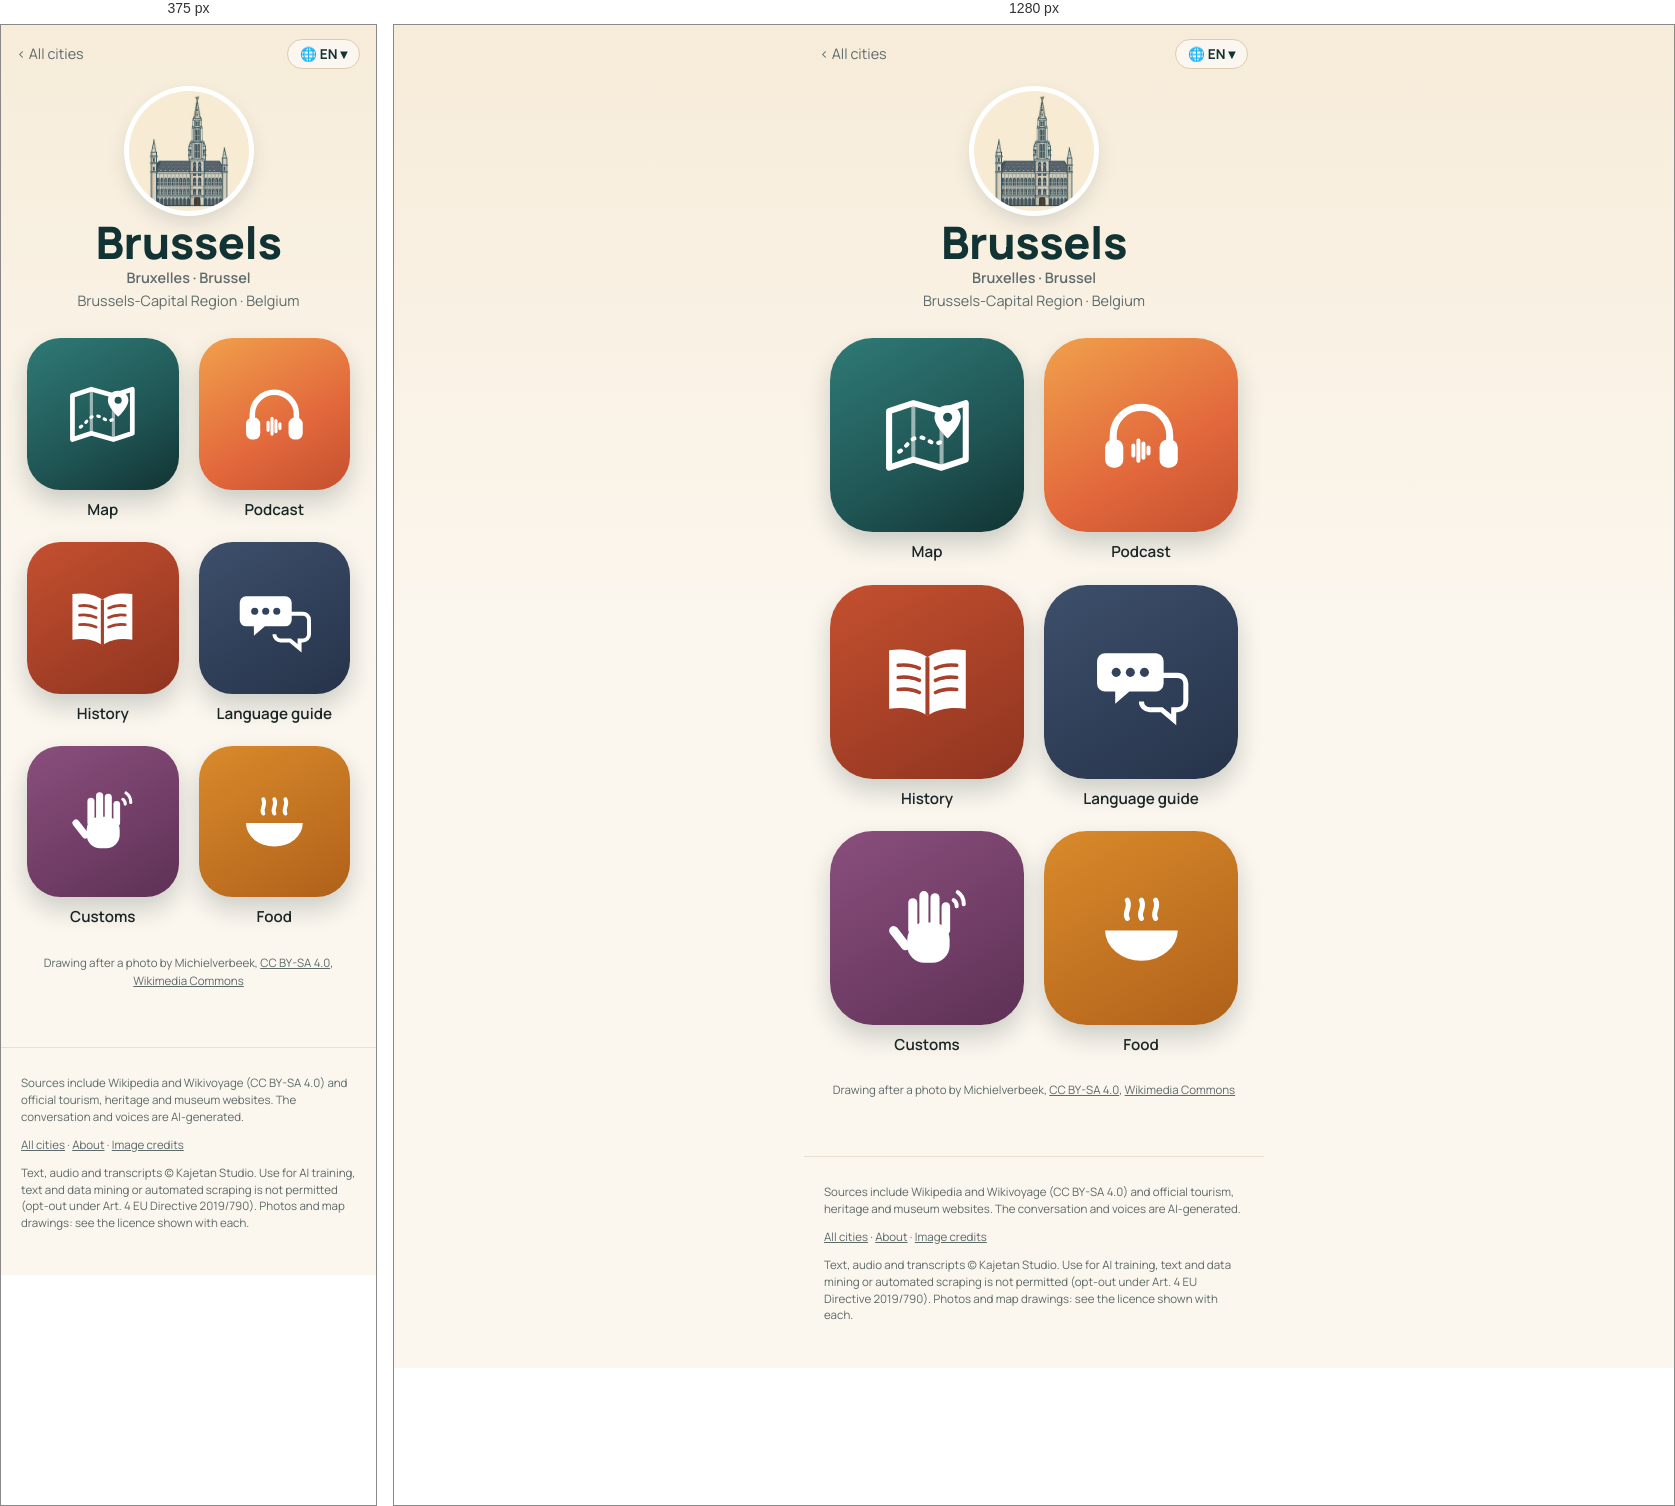
Rendered at 375 px and 1280 px, left to right.

<!-- file: index.html -->
<!doctype html>
<html lang="en">
<head>
<meta charset="utf-8">
<meta name="viewport" content="width=device-width, initial-scale=1">
<title>Brussels quick travel guide: sights, map &amp; free podcast · Wandering Cities</title>
<meta name="description" content="Brussels quick travel guide: what to see, what to eat and useful phrases, with a map of the highlights. Plus a free podcast about the city. Brussels, in Belgium, owes its filled chocolate shell to an apothecary who coated his medicines in chocolate, then realized sweet fillings like nougat or cream ">
<link rel="canonical" href="https://wanderingcities.com/belgium/brussels/">
<link rel="alternate" hreflang="en" href="https://wanderingcities.com/belgium/brussels/">
<link rel="alternate" hreflang="de" href="https://wanderingcities.com/de/belgium/brussels/">
<link rel="alternate" hreflang="nl" href="https://wanderingcities.com/nl/belgium/brussels/">
<link rel="alternate" hreflang="fr" href="https://wanderingcities.com/fr/belgium/brussels/">
<link rel="alternate" hreflang="es" href="https://wanderingcities.com/es/belgium/brussels/">
<link rel="alternate" hreflang="it" href="https://wanderingcities.com/it/belgium/brussels/">
<link rel="alternate" hreflang="x-default" href="https://wanderingcities.com/belgium/brussels/">
<script>
window.WC={lang:"en",alt:{"en": "/belgium/brussels/", "de": "/de/belgium/brussels/", "nl": "/nl/belgium/brussels/", "fr": "/fr/belgium/brussels/", "es": "/es/belgium/brussels/", "it": "/it/belgium/brussels/"},fixed:0,go(l,auto){if(!auto)try{localStorage.setItem('wc-lang',l)}catch(e){}const p=new URLSearchParams(location.search);p.delete('lang');const f=p.get('from'),m=f&&f.match(/^\/(?:[a-z]{2}\/)?([a-z0-9-]+\/[a-z0-9-]+\/)$/);if(m)p.set('from',(l==='en'?'/':'/'+l+'/')+m[1]);const h=location.hash.slice(1),s=p.toString(),t=this.alt[l]+(s?'?'+s:'')+(h&&!this.alt[h]?'#'+h:'');auto?location.replace(t):location.href=t}};
(()=>{const q=new URLSearchParams(location.search).get('lang'),h=location.hash.slice(1);let s=null;try{s=localStorage.getItem('wc-lang')}catch(e){}const l=[q,h,s,(navigator.language||'en').slice(0,2)].find(x=>x&&WC.alt[x]);if(l&&l!=='en')WC.go(l,1)})();
</script>
<link rel="alternate" type="application/rss+xml" title="Wandering Cities" href="/feed.xml">
<meta property="og:title" content="Brussels quick travel guide: sights, map &amp; free podcast · Wandering Cities">
<meta property="og:description" content="Brussels quick travel guide: what to see, what to eat and useful phrases, with a map of the highlights. Plus a free podcast about the city. Brussels, in Belgium, owes its filled chocolate shell to an apothecary who coated his medicines in chocolate, then realized sweet fillings like nougat or cream ">
<meta property="og:url" content="https://wanderingcities.com/belgium/brussels/">
<meta property="og:image" content="https://wanderingcities.com/city-art/1056469830.jpg">
<meta property="og:type" content="website">
<meta name="twitter:card" content="summary_large_image">
<meta name="theme-color" content="#123333">
<link rel="preload" href="/fonts/fraunces.woff2" as="font" type="font/woff2" crossorigin>
<link rel="stylesheet" href="/style.css">
<script type="application/ld+json">{"@context": "https://schema.org", "@type": "TouristDestination", "name": "Brussels", "url": "https://wanderingcities.com/belgium/brussels/", "description": "Brussels quick travel guide: what to see, what to eat and useful phrases, with a map of the highlights. Plus a free podcast about the city. Brussels, in Belgium, owes its filled chocolate shell to an apothecary who coated his medicines in chocolate, then realized sweet fillings like nougat or cream ", "containedInPlace": {"@type": "Country", "name": "Belgium"}, "geo": {"@type": "GeoCoordinates", "latitude": 50.8467, "longitude": 4.3525}, "image": "https://wanderingcities.com/city-art/1056469830.jpg"}</script>
<script type="application/ld+json">{"@context": "https://schema.org", "@type": "BreadcrumbList", "itemListElement": [{"@type": "ListItem", "position": 1, "name": "All cities", "item": "https://wanderingcities.com/"}, {"@type": "ListItem", "position": 2, "name": "Brussels", "item": "https://wanderingcities.com/belgium/brussels/"}]}</script>
</head>
<body class="launch">
<main>
<nav class="cbar"><a href="/" class="back">‹ <span data-k="all">All cities</span></a>
<label class="langpill" title="Language"><span aria-hidden="true">🌐 <b id="lc">EN</b> ▾</span><select id="lang" aria-label="Language"><option value="en">EN · English</option><option value="de">DE · Deutsch</option><option value="nl">NL · Nederlands</option><option value="fr">FR · Français</option><option value="es">ES · Español</option><option value="it">IT · Italiano</option></select></label></nav>
<header class="chead"><img class="badge" src="/city-art/1056469830.jpg" alt="Town Hall (Hôtel de Ville)" width="120" height="120"><h1 id="cn">Brussels</h1><p class="sub" id="alt" style="font-weight:600">Bruxelles · Brussel</p><p class="sub">Brussels-Capital Region · <span data-k="country">Belgium</span></p></header>
<div class="apps"><a class="app live map" href="map/" data-k="map" data-href="map/?lang={l}"><span class="tile"><svg viewBox="0 0 100 100" aria-hidden="true"><path d="M12 26l24-8 28 8 24-8v56l-24 8-28-8-24 8z" fill="none" stroke="currentColor" stroke-width="6" stroke-linejoin="round"/><path d="M36 18v56M64 26v56" stroke="currentColor" stroke-width="4" opacity=".55"/><path d="M22 66c8-4 10-14 20-14s12 10 22 4" fill="none" stroke="currentColor" stroke-width="4" stroke-dasharray="2 7" stroke-linecap="round"/><path d="M70 20c-8 0-13 6-13 12 0 9 13 21 13 21s13-12 13-21c0-6-5-12-13-12z" fill="currentColor"/><circle cx="70" cy="32" r="4.5" fill="var(--hole)"/></svg></span><b>Map</b></a><a class="app live pod" href="podcast/" data-k="podcast" data-href="podcast/?lang={l}"><span class="tile"><svg viewBox="0 0 100 100" aria-hidden="true"><path d="M22 58v-8a28 28 0 0 1 56 0v8" fill="none" stroke="currentColor" stroke-width="7" stroke-linecap="round"/><rect x="14" y="54" width="18" height="28" rx="8" fill="currentColor"/><rect x="68" y="54" width="18" height="28" rx="8" fill="currentColor"/><g stroke="currentColor" stroke-width="4" stroke-linecap="round"><path d="M42 60v10M47 55v20M52 58v14M57 62v6"/></g></svg></span><b>Podcast</b></a><a class="app live story" href="story/" data-k="story" data-href="story/?lang={l}"><span class="tile"><svg viewBox="0 0 100 100" aria-hidden="true"><path d="M50 26c-10-7-24-9-38-7v58c14-2 28 0 38 7 10-7 24-9 38-7V19c-14-2-28 0-38 7z" fill="currentColor"/><path d="M50 26v58" stroke="var(--hole)" stroke-width="4"/><g stroke="var(--hole)" stroke-width="3.5" stroke-linecap="round"><path d="M21 34c8-1 15 0 21 3M21 46c8-1 15 0 21 3M21 58c8-1 15 0 21 3M58 37c6-3 13-4 21-3M58 49c6-3 13-4 21-3M58 61c6-3 13-4 21-3"/></g></svg></span><b>History</b></a><a class="app live phrases" href="/belgium/phrases/?c=Brussels&from=/belgium/brussels/" data-k="phrases" data-href="/belgium/phrases/?c=Brussels&from=/belgium/brussels/&lang={l}"><span class="tile"><svg viewBox="0 0 100 100" aria-hidden="true"><path d="M14 22h50a8 8 0 0 1 8 8v22a8 8 0 0 1-8 8H38l-14 12V60H14a8 8 0 0 1-8-8V30a8 8 0 0 1 8-8z" fill="currentColor"/><path d="M58 44h28a8 8 0 0 1 8 8v18a8 8 0 0 1-8 8h-4v10L70 78H58a8 8 0 0 1-8-8" fill="none" stroke="currentColor" stroke-width="5"/><g fill="var(--hole)"><circle cx="25" cy="41" r="4.5"/><circle cx="39" cy="41" r="4.5"/><circle cx="53" cy="41" r="4.5"/></g></svg></span><b>Language guide</b></a><a class="app live customs" href="/belgium/customs/?c=Brussels&from=/belgium/brussels/" data-k="customs" data-href="/belgium/customs/?c=Brussels&from=/belgium/brussels/&lang={l}"><span class="tile"><svg viewBox="0 0 100 100" aria-hidden="true"><g fill="currentColor"><rect x="30" y="44" width="42" height="40" rx="17"/><rect x="31" y="20" width="9" height="36" rx="4.5"/><rect x="42" y="13" width="9" height="40" rx="4.5"/><rect x="53" y="15" width="9" height="38" rx="4.5"/><rect x="64" y="24" width="8.5" height="32" rx="4.25"/><rect x="18" y="46" width="9" height="28" rx="4.5" transform="rotate(-38 22 60)"/></g><g fill="none" stroke="currentColor" stroke-width="4" stroke-linecap="round"><path d="M80 14a14 14 0 0 1 6 12M76 22a7 7 0 0 1 3 6"/></g></svg></span><b>Customs</b></a><a class="app live food" href="/belgium/food/?c=Brussels&from=/belgium/brussels/" data-k="food" data-href="/belgium/food/?c=Brussels&from=/belgium/brussels/&lang={l}"><span class="tile"><svg viewBox="0 0 100 100" aria-hidden="true"><path d="M14 52h72a36 30 0 0 1-72 0z" fill="currentColor"/><path d="M36 40c-4-6 4-10 0-18M50 40c-4-6 4-10 0-18M64 40c-4-6 4-10 0-18" fill="none" stroke="currentColor" stroke-width="5" stroke-linecap="round"/></svg></span><b>Food</b></a></div>
<p class="credit"><span data-k="drawn">Drawing after a photo by</span> Michielverbeek, <a href="https://creativecommons.org/licenses/by-sa/4.0">CC BY-SA 4.0</a>, <a href="https://commons.wikimedia.org/wiki/File:Brussels,_townhall_oeg2043-00090_foto3_2015-06-07_08.38.jpg">Wikimedia Commons</a></p>
<script>
(()=>{const D={"langs": ["en", "de", "nl", "fr", "es", "it"], "ui": {"en": {"story": "History", "podcast": "Podcast", "map": "Map", "phrases": "Language guide", "customs": "Customs", "food": "Food", "soon": "Soon", "all": "All cities", "lang": "Language", "country": "Belgium", "drawn": "Drawing after a photo by", "city": "Brussels", "alt": "Bruxelles · Brussel", "title": "Brussels quick travel guide: sights, map & free podcast · Wandering Cities"}, "de": {"story": "Geschichte", "podcast": "Podcast", "map": "Karte", "phrases": "Sprachführer", "customs": "Bräuche", "food": "Essen", "soon": "Bald", "all": "Alle Städte", "lang": "Sprache", "country": "Belgien", "drawn": "Zeichnung nach einem Foto von", "city": "Brüssel", "alt": "Bruxelles · Brussel", "title": "Brüssel quick travel guide: sights, map & free podcast · Wandering Cities"}, "nl": {"story": "Geschiedenis", "podcast": "Podcast", "map": "Kaart", "phrases": "Taalhulp", "customs": "Gewoontes", "food": "Eten", "soon": "Binnenkort", "all": "Alle steden", "lang": "Taal", "country": "België", "drawn": "Tekening naar een foto van", "city": "Brussel", "alt": "Bruxelles · Brussel", "title": "Brussel quick travel guide: sights, map & free podcast · Wandering Cities"}, "fr": {"story": "Histoire", "podcast": "Podcast", "map": "Carte", "phrases": "Aide linguistique", "customs": "Coutumes", "food": "Cuisine", "soon": "Bientôt", "all": "Toutes les villes", "lang": "Langue", "country": "Belgique", "drawn": "Dessin d'après une photo de", "city": "Bruxelles", "alt": "Bruxelles · Brussel", "title": "Bruxelles quick travel guide: sights, map & free podcast · Wandering Cities"}, "es": {"story": "Historia", "podcast": "Pódcast", "map": "Mapa", "phrases": "Guía de idioma", "customs": "Costumbres", "food": "Comida", "soon": "Pronto", "all": "Todas las ciudades", "lang": "Idioma", "country": "Bélgica", "drawn": "Dibujo a partir de una foto de", "city": "Bruselas", "alt": "Bruxelles · Brussel", "title": "Bruselas quick travel guide: sights, map & free podcast · Wandering Cities"}, "it": {"story": "Storia", "podcast": "Podcast", "map": "Mappa", "phrases": "Guida linguistica", "customs": "Usanze", "food": "Cibo", "soon": "Presto", "all": "Tutte le città", "lang": "Lingua", "country": "Belgio", "drawn": "Disegno da una foto di", "city": "Bruxelles", "alt": "Bruxelles · Brussel", "title": "Bruxelles quick travel guide: sights, map & free podcast · Wandering Cities"}}};const sel=document.getElementById('lang');
const q=new URLSearchParams(location.search).get('lang'),nav=(navigator.language||'en').slice(0,2);
const st=(()=>{try{return localStorage.getItem('wc-lang')}catch(e){return null}})();
let L=[q,st,nav,'en',D.langs[0]].find(x=>D.langs.includes(x));
function set(l){L=l;sel.value=l;document.documentElement.lang=l;document.getElementById('lc').textContent=l.toUpperCase();const u=D.ui[l];
 document.querySelectorAll('[data-k]').forEach(el=>{const k=el.dataset.k,t=el.matches('.app')?el.querySelector('b'):el;if(u[k])t.textContent=u[k];
  const s=el.querySelector('em');if(s)s.textContent=u.soon;if(el.dataset.href)el.href=el.dataset.href.replace('{l}',l)});
 const a=document.getElementById('alt');a.textContent=u.alt;a.hidden=!u.alt;document.getElementById('cn').textContent=u.city;document.title=u.title;
 const p=new URL(location);if(l===D.langs[0]&&!q)p.searchParams.delete('lang');else p.searchParams.set('lang',l);history.replaceState(null,'',p)}
sel.onchange=()=>WC.go(sel.value);set(L);})();
</script>
</main>
<footer><p>Sources include Wikipedia and Wikivoyage (CC BY-SA 4.0) and official tourism, heritage and museum websites. The conversation and voices are AI-generated.</p><p><a href="/">All cities</a> · <a href="/about/">About</a> · <a href="/credits/">Image credits</a></p><p class="legal">Text, audio and transcripts © Kajetan Studio. Use for AI training, text and data mining or automated scraping is not permitted (opt-out under Art. 4 EU Directive 2019/790). Photos and map drawings: see the licence shown with each.</p></footer>
</body>
</html>


/* @media block from style.css */
@media(min-width:700px){.hero{background-position:center 38%}.hero .in{padding:0 32px}.search{margin:-34px auto 0}.pick{text-align:center;margin:22px auto 12px}.cards{grid-template-columns:repeat(auto-fill,minmax(200px,1fr));padding:0 24px;gap:18px;margin:0 auto}}